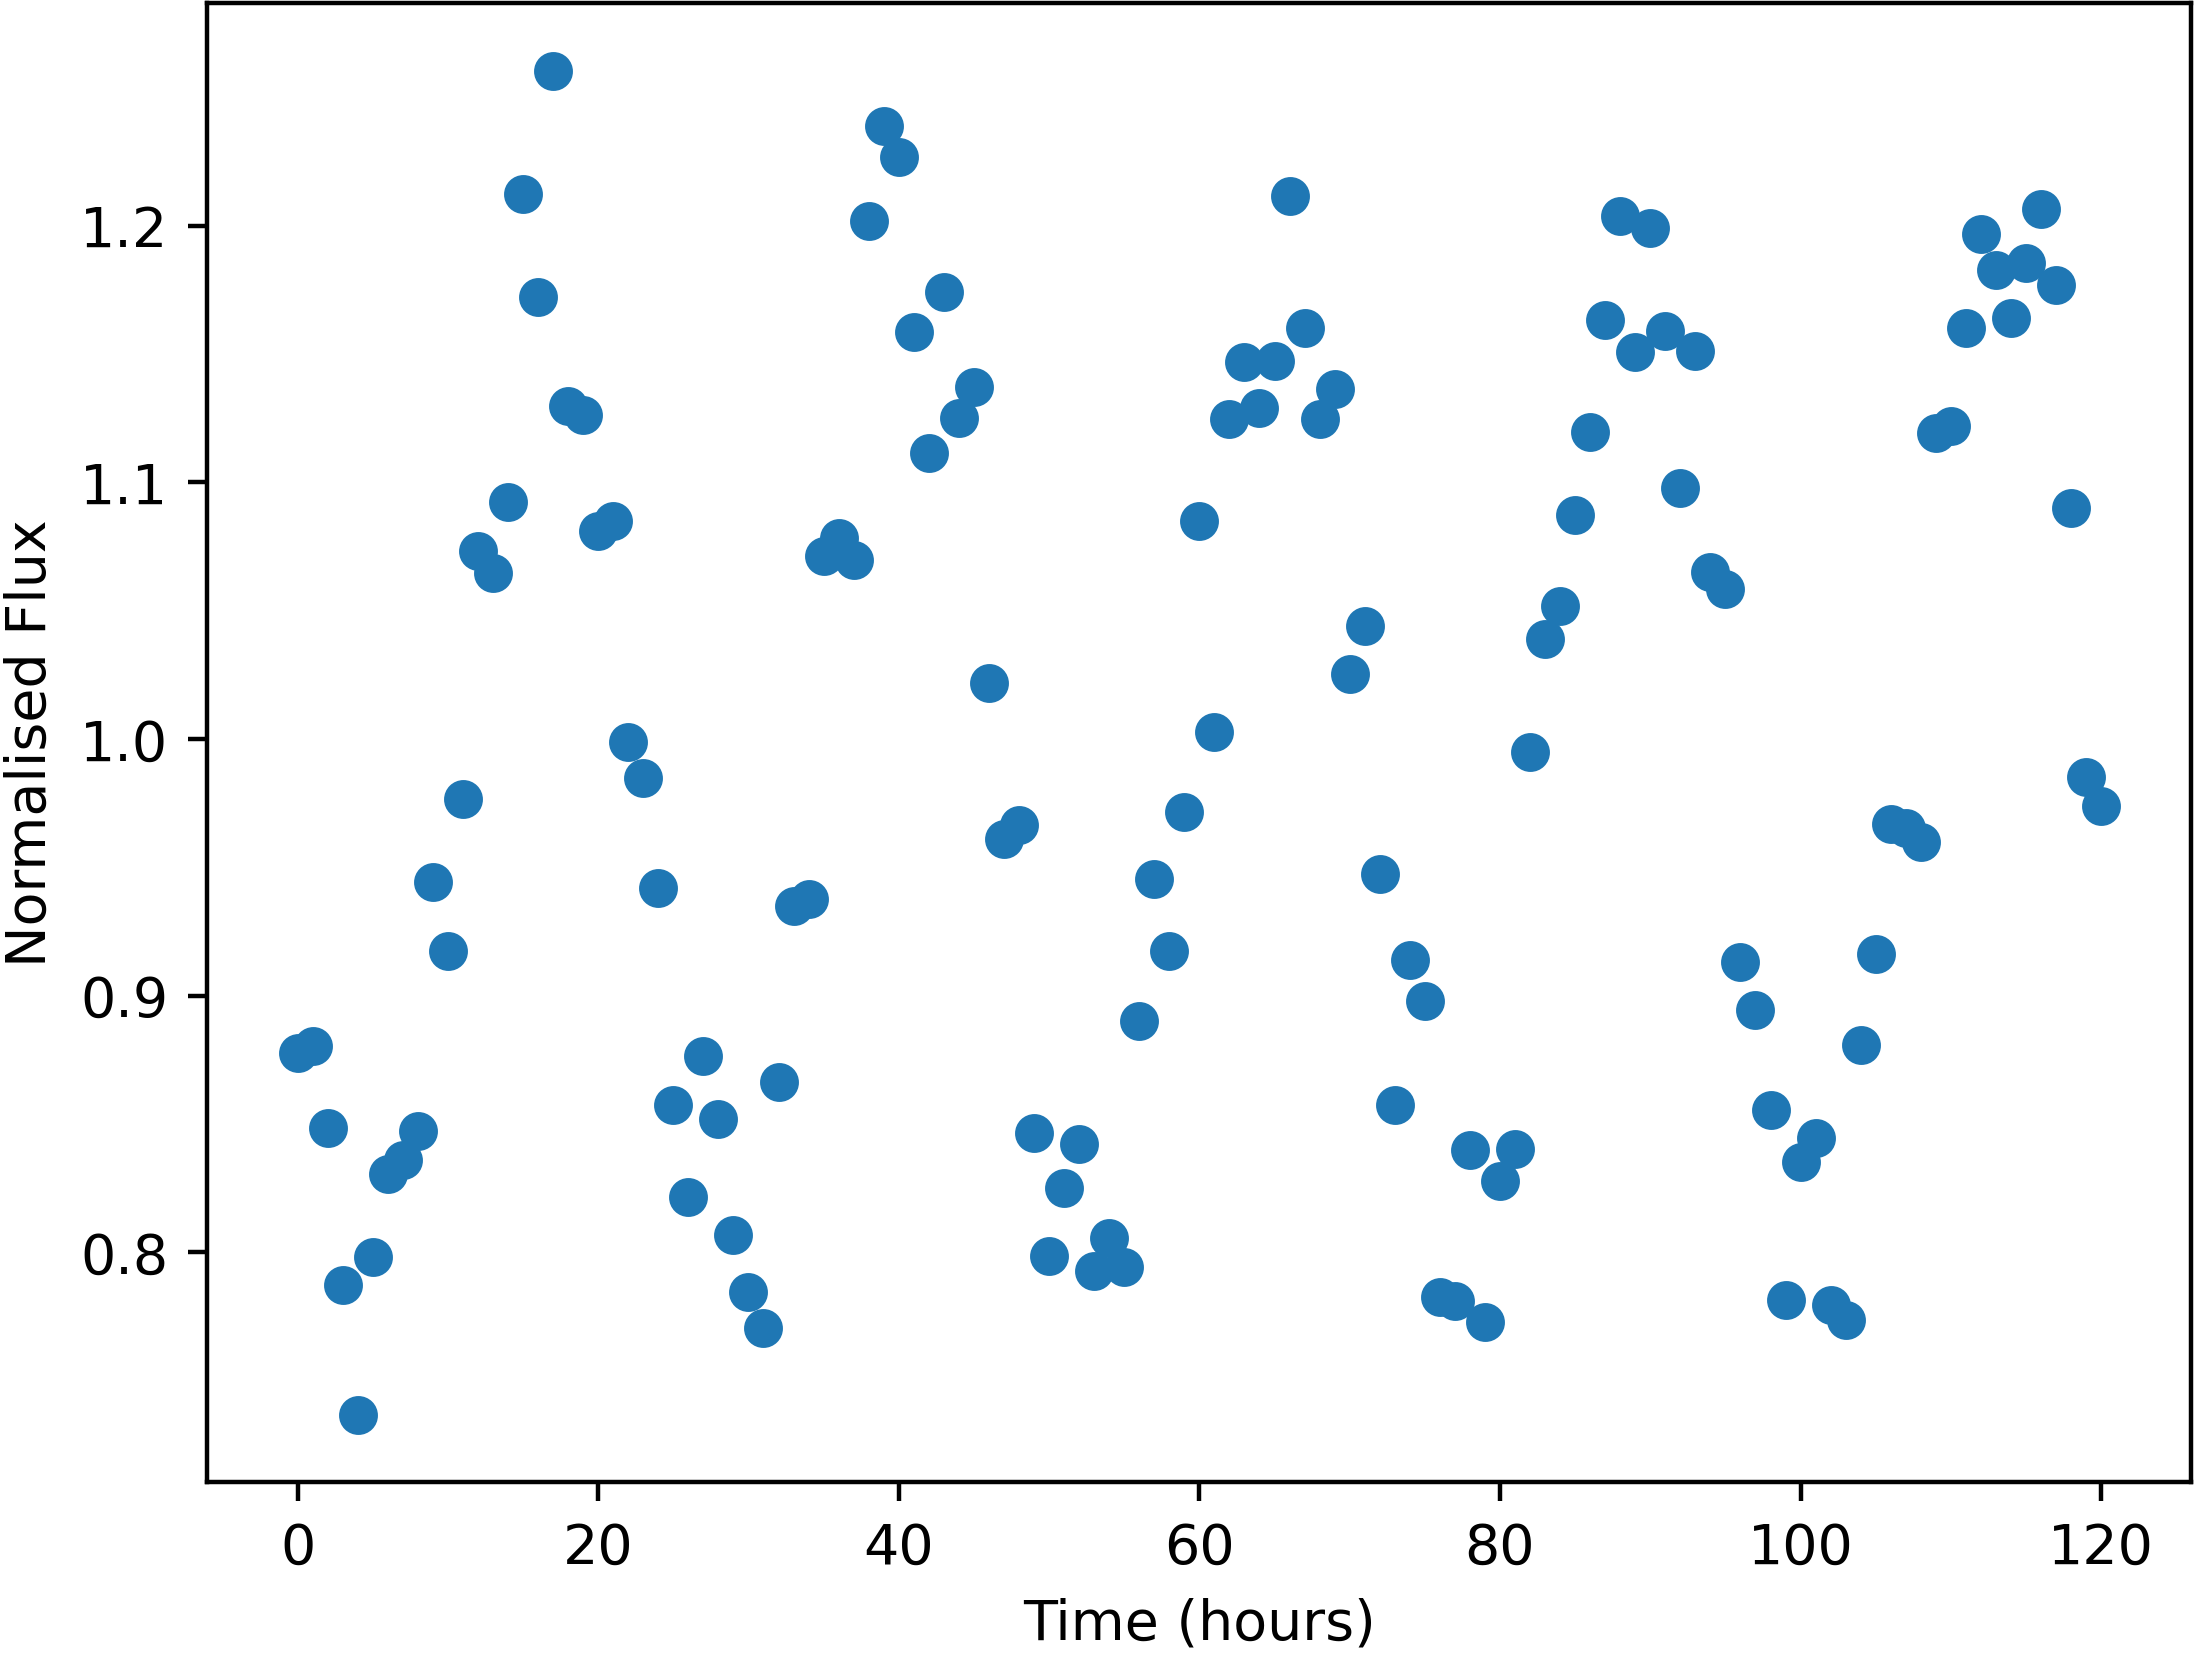

The data file committed next to this chart (first rows):
Time, NormalisedFlux
0.0, 0.8777
1.0, 0.8802
2.0, 0.8484
3.0, 0.7871
4.0, 0.7366
5.0, 0.798
6.0, 0.8305
7.0, 0.8358
8.0, 0.8471
9.0, 0.9441
10.0, 0.9175
11.0, 0.9765
12.0, 1.073
13.0, 1.064
14.0, 1.092
15.0, 1.212
16.0, 1.172
17.0, 1.26
18.0, 1.13
19.0, 1.126
20.0, 1.081
21.0, 1.085
22.0, 0.9988
23.0, 0.9847
24.0, 0.9419
25.0, 0.8574
26.0, 0.8215
27.0, 0.8766
28.0, 0.8518
29.0, 0.8068
30.0, 0.7844
31.0, 0.7703
32.0, 0.8663
33.0, 0.9347
34.0, 0.9377
35.0, 1.071
36.0, 1.078
37.0, 1.07
38.0, 1.202
39.0, 1.239
40.0, 1.227
41.0, 1.159
42.0, 1.111
43.0, 1.174
44.0, 1.125
45.0, 1.137
46.0, 1.022
47.0, 0.9609
48.0, 0.9665
49.0, 0.8465
50.0, 0.7983
51.0, 0.8251
52.0, 0.842
53.0, 0.7926
54.0, 0.8057
55.0, 0.7943
56.0, 0.8902
57.0, 0.9455
58.0, 0.9174
59.0, 0.9716
... 61 more rows
